Run: headless pygame with SDL's dummy video driver; simulated clock (each Clock.tick advances the game by its frame time, no real sleeping); random seed 0; keys injected as events and as key.get_pressed() state; no mouse input.
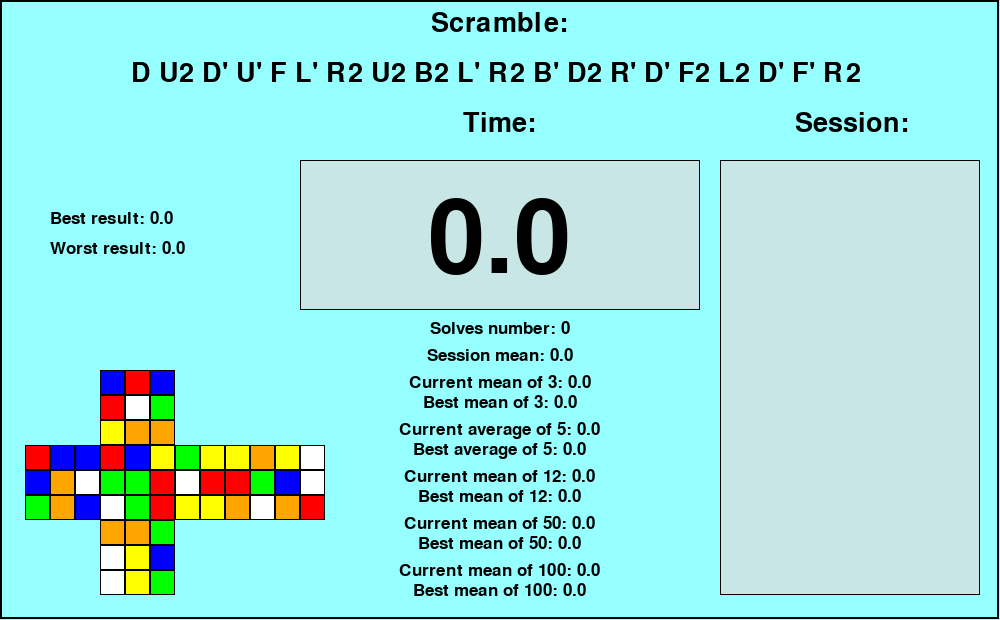
Frame 1 of 4 · flips 1–60 · no input
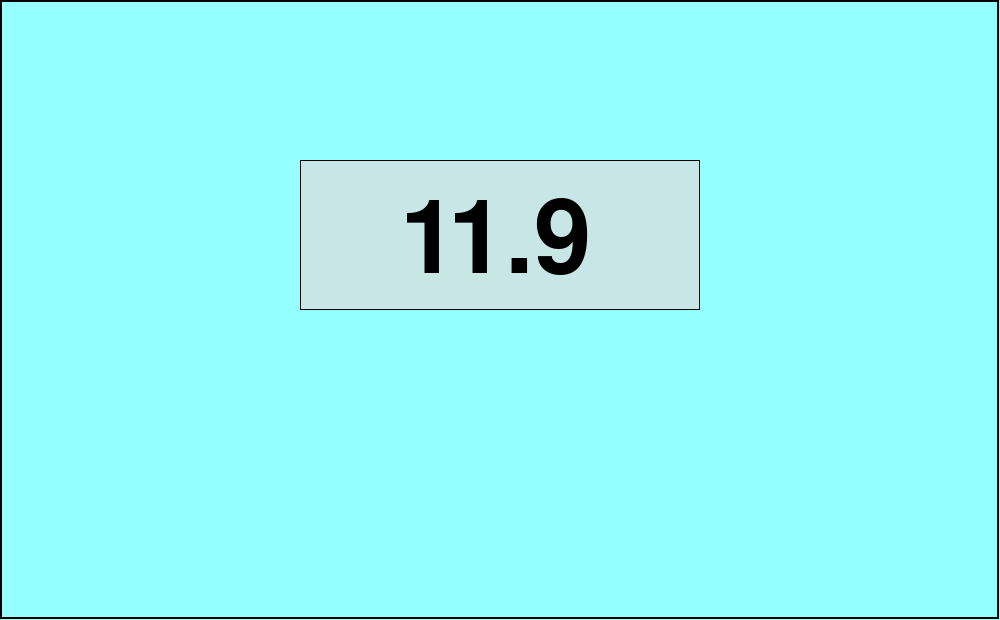
Frame 2 of 4 · flips 61–180 · tapped SPACE, RETURN · held RIGHT (→), D
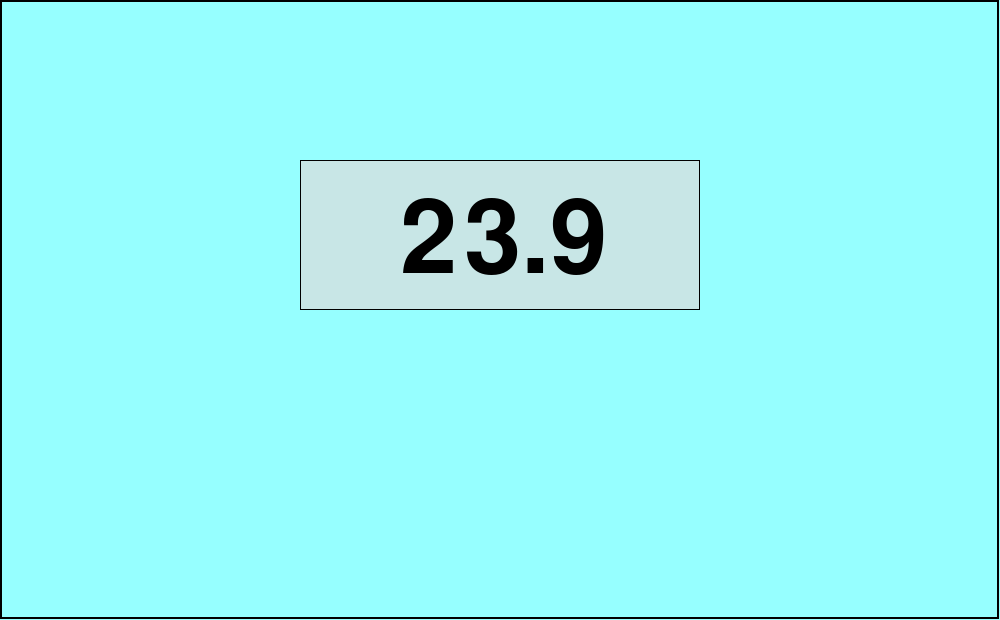
Frame 3 of 4 · flips 181–300 · held DOWN (↓), S
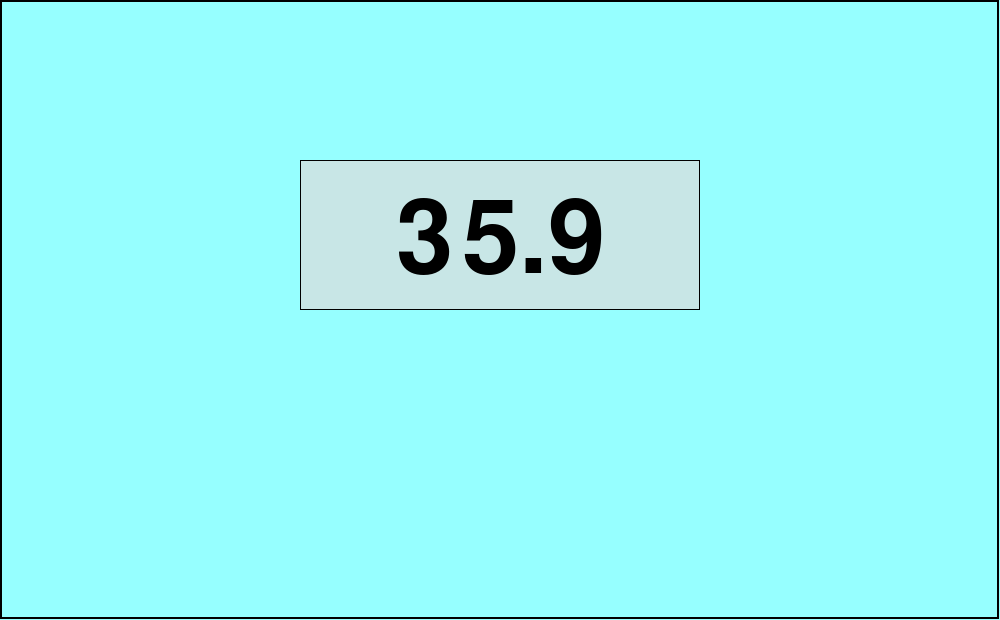
Frame 4 of 4 · flips 301–420 · held LEFT (←), A, UP (↑), W

The pygame program that drew these frames:

import pygame,random
pygame.init()

def generate_scramble():
    mass = [['R', "R'", 'R2'], ['L', "L'", 'L2'], ['U', "U'", 'U2'], ['D', "D'", 'D2'], ['F', "F'", 'F2'], ['B', "B'", 'B2']]
    s = ''
    a = random.choice(mass)
    b = []
    for i in range(20):
        a = random.choice(mass)
        while a == b:
            a = random.choice(mass)
        s += random.choice(a) + ' '
        b = a
    return s

def cube_sweep(scramble):

    def pochas(matr):
        matr2 = [['']*3 for i in range(3)]
        for i in range(3):
            for j in range(3):
                matr2[j][2-i] = matr[i][j]
        return matr2
    def protchas(matr):
        matr2 = [['']*3 for i in range(3)]
        for i in range(3):
            for j in range(3):
                matr2[2-j][i] = matr[i][j]
        return matr2

    def color(c):
        if c == 'З':
            color = (0,255,0)
        elif c == 'Б':
            color = (255,255,255)
        elif c == 'С':
            color = (0,0,255)
        elif c == 'Ж':
            color = (255,255,0)
        elif c == 'О':
            color = (255,165,0)
        elif c == 'К':
            color = (255,0,0)
        return color


    green = [['З'] * 3 for i in range(3)]
    white = [['Б'] * 3 for i in range(3)]
    red = [['К'] * 3 for i in range(3)]
    orange = [['О'] * 3 for i in range(3)]
    blue = [['С'] * 3 for i in range(3)]
    yellow = [['Ж'] * 3 for i in range(3)]

    scramble = scramble.split()

    for x in scramble:
        if x == 'R':
            for i in range(3):
                green[i][2], white[i][2], blue[2 - i][0], yellow[i][2] = yellow[i][2], green[i][2], white[i][2], \
                                                                         blue[2 - i][0]
            red = pochas(red)
        elif x == "R'":
            for i in range(3):
                green[i][2], white[i][2], blue[2 - i][0], yellow[i][2] = white[i][2], blue[2 - i][0], yellow[i][2], \
                                                                         green[i][2]
            red = protchas(red)
        elif x == 'R2':
            for j in range(2):
                for i in range(3):
                    green[i][2], white[i][2], blue[2 - i][0], yellow[i][2] = yellow[i][2], green[i][2], white[i][2], \
                                                                             blue[2 - i][0]
                red = pochas(red)
        elif x == 'L':
            for i in range(3):
                green[i][0], white[i][0], blue[2 - i][2], yellow[i][0] = white[i][0], blue[2 - i][2], yellow[i][0], \
                                                                         green[i][0]
            orange = pochas(orange)
        elif x == "L'":
            for i in range(3):
                green[i][0], white[i][0], blue[2 - i][2], yellow[i][0] = yellow[i][0], green[i][0], white[i][0], \
                                                                         blue[2 - i][2]
            orange = protchas(orange)
        elif x == 'L2':
            for j in range(2):
                for i in range(3):
                    green[i][0], white[i][0], blue[2 - i][2], yellow[i][0] = white[i][0], blue[2 - i][2], yellow[i][0], \
                                                                             green[i][0]
                orange = pochas(orange)
        elif x == 'U':
            for i in range(3):
                green[0][i], orange[0][i], blue[0][i], red[0][i] = red[0][i], green[0][i], orange[0][i], blue[0][i]
            white = pochas(white)
        elif x == "U'":
            for i in range(3):
                green[0][i], orange[0][i], blue[0][i], red[0][i] = orange[0][i], blue[0][i], red[0][i], green[0][i]
            white = protchas(white)
        elif x == 'U2':
            for j in range(2):
                for i in range(3):
                    green[0][i], orange[0][i], blue[0][i], red[0][i] = red[0][i], green[0][i], orange[0][i], blue[0][i]
                white = pochas(white)
        elif x == 'D':
            for i in range(3):
                green[2][i], orange[2][i], blue[2][i], red[2][i] = orange[2][i], blue[2][i], red[2][i], green[2][i]
            yellow = pochas(yellow)
        elif x == "D'":
            for i in range(3):
                green[2][i], orange[2][i], blue[2][i], red[2][i] = red[2][i], green[2][i], orange[2][i], blue[2][i]
            yellow = protchas(yellow)
        elif x == 'D2':
            for j in range(2):
                for i in range(3):
                    green[2][i], orange[2][i], blue[2][i], red[2][i] = orange[2][i], blue[2][i], red[2][i], green[2][i]
                yellow = pochas(yellow)
        elif x == 'F':
            for i in range(3):
                orange[i][2], white[2][2 - i], red[2 - i][0], yellow[0][i] = yellow[0][i], orange[i][2], white[2][
                    2 - i], red[2 - i][0]
            green = pochas(green)
        elif x == "F'":
            for i in range(3):
                orange[i][2], white[2][2 - i], red[2 - i][0], yellow[0][i] = white[2][2 - i], red[2 - i][0], yellow[0][
                    i], orange[i][2]
            green = protchas(green)
        elif x == 'F2':
            for j in range(2):
                for i in range(3):
                    orange[i][2], white[2][2 - i], red[2 - i][0], yellow[0][i] = yellow[0][i], orange[i][2], white[2][
                        2 - i], red[2 - i][0]
                green = pochas(green)
        elif x == 'B':
            for i in range(3):
                orange[i][0], white[0][2 - i], red[2 - i][2], yellow[2][i] = white[0][2 - i], red[2 - i][2], yellow[2][
                    i], orange[i][0]
            blue = pochas(blue)
        elif x == "B'":
            for i in range(3):
                orange[i][0], white[0][2 - i], red[2 - i][2], yellow[2][i] = yellow[2][i], orange[i][0], white[0][
                    2 - i], red[2 - i][2]
            blue = protchas(blue)
        elif x == 'B2':
            for j in range(2):
                for i in range(3):
                    orange[i][0], white[0][2 - i], red[2 - i][2], yellow[2][i] = white[0][2 - i], red[2 - i][2], \
                                                                                 yellow[2][i], orange[i][0]
                blue = pochas(blue)
    a = 25
    x0 = a
    x = 3 * a + x0
    y0 = y = 370
    for i in range(9):
        pygame.draw.rect(screen, color(white[i // 3][i % 3]), [x, y, a, a], 0)
        pygame.draw.rect(screen, (0,0,0), [x, y, a, a], 1)
        x += a
        if (i + 1) % 3 == 0:
            x = 3 * a + x0
            y += a
    x = x0
    for i in range(9):
        pygame.draw.rect(screen, color(orange[i // 3][i % 3]), [x, y, a, a], 0)
        pygame.draw.rect(screen, (0,0,0), [x, y, a, a], 1)
        x += a
        if (i + 1) % 3 == 0:
            x = x0
            y += a
    x += 3 * a
    y = 3 * a + y0
    for i in range(9):
        pygame.draw.rect(screen, color(green[i // 3][i % 3]), [x, y, a, a], 0)
        pygame.draw.rect(screen, (0,0,0), [x, y, a, a], 1)
        x += a
        if (i + 1) % 3 == 0:
            x = 3 * a + x0
            y += a
    x += 3 * a
    y = 3 * a + y0
    for i in range(9):
        pygame.draw.rect(screen, color(red[i // 3][i % 3]), [x, y, a, a], 0)
        pygame.draw.rect(screen, (0,0,0), [x, y, a, a], 1)
        x += a
        if (i + 1) % 3 == 0:
            x = 6 * a + x0
            y += a
    x += 3 * a
    y = 3 * a + y0
    for i in range(9):
        pygame.draw.rect(screen, color(blue[i // 3][i % 3]), [x, y, a, a], 0)
        pygame.draw.rect(screen, (0,0,0), [x, y, a, a], 1)
        x += a
        if (i + 1) % 3 == 0:
            x = 9 * a + x0
            y += a
    x = 3 * a + x0
    for i in range(9):
        pygame.draw.rect(screen, color(yellow[i // 3][i % 3]), [x, y, a, a], 0)
        pygame.draw.rect(screen, (0,0,0), [x, y, a, a], 1)
        x += a
        if (i + 1) % 3 == 0:
            x = 3 * a + x0
            y += a

def draw_session(session):
    for i in range(len(session)):
        text = font_session.render(str(session[i][0]), True, black)
        if session_y0 <= session[i][2] <= session_y0 + height_session:
            screen.blit(text, session[i][1:3])

def draw_information():
    text = font2.render('Time:', True, black)
    screen.blit(text, [(size[0] - text.get_width()) // 2, time_y - 80])

    text = font2.render('Scramble:', True, black)
    screen.blit(text, [(size[0] - text.get_width()) // 2, scramble_y - 50])

    text = font2.render('Session:', True, black)
    screen.blit(text, [session_x0 + 70, session_y0 - 55])

    text = font3.render('Solves number: ' + str(count), True, black)
    screen.blit(text, [(size[0] - text.get_width())//2, count_y])

    text = font3.render('Session mean: ' + str(mean), True, black)
    screen.blit(text, [(size[0] - text.get_width())//2, mean_y])

    text = font3.render('Current mean of 3: ' + str(mean_of3), True, black)
    screen.blit(text, [(size[0] - text.get_width())//2, mean_of3_y])

    text = font3.render('Best mean of 3: ' + str(best_mean_of3), True, black)
    screen.blit(text, [(size[0] - text.get_width())//2, best_mean_of3_y])

    text = font3.render('Current average of 5: ' + str(avg5), True, black)
    screen.blit(text, [(size[0] - text.get_width())//2, avg5_y])

    text = font3.render('Best average of 5: ' + str(avg5), True, black)
    screen.blit(text, [(size[0] - text.get_width())//2, best_avg5_y])

    text = font3.render('Current mean of 12: ' + str(mean_of12), True, black)
    screen.blit(text, [(size[0] - text.get_width())//2, mean_of12_y])

    text = font3.render('Best mean of 12: ' + str(best_mean_of12), True, black)
    screen.blit(text, [(size[0] - text.get_width()) // 2, best_mean_of12_y])

    text = font3.render('Current mean of 50: ' + str(mean_of50), True, black)
    screen.blit(text, [(size[0] - text.get_width()) // 2, mean_of50_y])

    text = font3.render('Best mean of 50: ' + str(best_mean_of50), True, black)
    screen.blit(text, [(size[0] - text.get_width()) // 2, best_mean_of50_y])

    text = font3.render('Current mean of 100: ' + str(mean_of100), True, black)
    screen.blit(text, [(size[0] - text.get_width()) // 2, mean_of100_y])

    text = font3.render('Best mean of 100: ' + str(best_mean_of100), True, black)
    screen.blit(text, [(size[0] - text.get_width()) // 2, best_mean_of100_y])

    text = font3.render('Best result: ' + str(best), True, black)
    screen.blit(text, best_xy)

    text = font3.render('Worst result: ' + str(worst), True, black)
    screen.blit(text, worst_xy)

def mean_all():
    mean = 0.0
    for i in session:
        mean += i[0]
    if count != 0:
        mean /= count
    return round(mean, 1)

def current_mean_of_3():
    mean = 0.0
    if count >= 3:
        for i in range(3):
            mean += session[count-1-i][0]
        mean /= 3
    return round(mean,1)

def current_avg_of5():
    avg = 0.0
    a = []
    if count >= 5:
        for i in range(5):
            avg += session[count-1-i][0]
            a.append(session[count-1-i][0])
        avg -= (max(a) + min(a))
        avg /= 3
    return round(avg,1)

def currrent_mean_of12():
    mean = 0.0
    if count >= 12:
        for i in range(12):
            mean += session[count-1-i][0]
        mean /= 12
    return round(mean,1)

def current_mean_of50():
    mean = 0.0
    if count >= 50:
        for i in range(50):
            mean += session[count-1-i][0]
        mean /= 50
    return round(mean,1)

def current_mean_of100():
    mean = 0.0
    if count >= 100:
        for i in range(100):
            mean += session[count-1-i][0]
        mean /= 100
    return round(mean, 1)


black = (0,0,0)
white = (255,255,255)
green = (0,255,0)
red = (255,0,0)
blue = (0,0,255)
yellow = (255,255,0)
cyan = (150,255,255)
grey = (200,230,230)
orange = (255,165,0)
brown = (139,69,19)
purple = (160,32,240)
DarkGreen = (0,128,0)

time_color = black

size = [1000, 620]
screen = pygame.display.set_mode(size)

done = True
main_done = True
done2 = False

font = pygame.font.Font(None, 150)
font2 = pygame.font.Font(None, 40)
font3 = pygame.font.Font(None, 25)
font_session = pygame.font.Font(None, 25)

clock = pygame.time.Clock()


while main_done:
    done2 = False
    done = True
    seconds = 0.0
    start = 0
    delete = 0

    time_y = 190
    scramble_y = time_y - 130
    scramble = generate_scramble()
    timer2 = str(seconds)
    text = font.render(timer2, True, time_color)
    time_x = (size[0] - text.get_width()) // 2
    length = text.get_width()

    session = []
    session_x0 = session_x = 725
    session_y0 = session_y = time_y - 25
    height_session = 435

    reserve = [0.0 for i in range(7)]

    dy = 20
    a = 7
    best = 0.0
    best_xy = [size[0]//2 - 450, session_y0 + 45]

    worst = 0.0
    worst_xy = [size[0]//2 - 450, session_y0 + 75]

    count = 0
    count_y = time_y + 130

    mean = 0.0
    mean_y = count_y + dy + a

    mean_of3 = 0.0
    mean_of3_y = mean_y + dy + a

    best_mean_of3 = 0.0
    best_mean_of3_y = mean_of3_y + dy

    avg5 = 0.0
    avg5_y = best_mean_of3_y + dy + a

    best_avg5 = 0.0
    best_avg5_y = avg5_y + dy

    mean_of12 = 0.0
    mean_of12_y = best_avg5_y + dy + a

    best_mean_of12 = 0.0
    best_mean_of12_y = mean_of12_y + dy

    mean_of50 = 0.0
    mean_of50_y = best_mean_of12_y + dy + a

    best_mean_of50 = 0.0
    best_mean_of50_y = mean_of50_y  + dy

    mean_of100 = 0.0
    mean_of100_y = best_mean_of50_y + dy + a

    best_mean_of100 = 0.0
    best_mean_of100_y = mean_of100_y + dy

    while done:
        for event in pygame.event.get():
            if event.type == pygame.QUIT:
                done = False
                main_done = False
            if event.type == pygame.KEYDOWN:
                if event.key == pygame.K_DELETE:
                    done = False
                if event.key == pygame.K_SPACE:
                    time_color = green
                if event.key == pygame.K_MINUS:
                    if len(session) != 0 and delete == 0:
                        session_x = session[len(session)-1][1]
                        session_y = session[len(session)-1][2]
                        if seconds == best:
                            best = reserve[0]
                        if seconds == worst:
                            worst = reserve[1]
                        if current_mean_of_3() == best_mean_of3:
                            best_mean_of3 = reserve[2]
                        if current_avg_of5() == best_avg5:
                            best_avg5 = reserve[3]
                        if currrent_mean_of12() == best_mean_of12:
                            best_mean_of12 = reserve[4]
                        if current_mean_of50() == best_mean_of50:
                            best_mean_of50 = reserve[5]
                        if current_mean_of100() == best_mean_of100:
                            best_mean_of100 = reserve[6]
                        session.pop()
                        seconds = 0.0
                        count -= 1
                        delete = 1
                if len(session) != 0 and session[0][2] < session_y0:
                    if event.key == pygame.K_UP:
                        for i in session:
                            i[2] += 20
                if len(session) != 0 and session[len(session)-1][2] > session_y0 + height_session:
                    if event.key == pygame.K_DOWN:
                        for i in session:
                            i[2] -= 20

            if event.type == pygame.KEYUP:
                if event.key == pygame.K_SPACE:
                    done2 = True
                    start = 1
                    time_color = black
                    start_ticks = pygame.time.get_ticks()
                    delete = 0

        while done2:
            for event in pygame.event.get():
                if event.type == pygame.QUIT:
                    done = False
                    done2 = False
                    main_done = False
                if event.type == pygame.KEYUP:
                    if event.key == pygame.K_SPACE:
                        done2 = False
                        start = 0
                        if session_x + font_session.render(str(seconds), True, black).get_width() >= 980:
                            session_x = session_x0
                            session_y += 22
                        if session_y > session_y0 + height_session:
                            for i in session:
                                i[2] -= 22
                            session_y -= 22
                        session.append([seconds,session_x, session_y])
                        session_x += 8 + font_session.render(str(seconds), True, black).get_width()
                        scramble = generate_scramble()
                        if seconds < best or best == 0.0:
                            reserve[0] = best
                            best = seconds
                        if seconds > worst:
                            reserve[1] = worst
                            worst = seconds
                        count += 1

            if start == 1:
                    seconds = ((pygame.time.get_ticks() - start_ticks)//100)/10

            if seconds >= 60:
                timer2 = "{0:01}:{1:02}.{2:01}".format(int(seconds)//60, int(seconds)%60, int(seconds%1*10))
            else:
                timer2 = str(seconds)
            text = font.render(timer2, True, time_color)

            if abs(length - text.get_width()) > 10:
                time_x = (size[0] - text.get_width()) // 2
            length = text.get_width()

            screen.fill(cyan)

            pygame.draw.rect(screen, black, [0,0, size[0]-1, size[1]-1], 2)

            pygame.draw.rect(screen, grey, [size[0] // 2 - 200, time_y - 30, 400, 150], 0)
            pygame.draw.rect(screen, black, [size[0] // 2 - 200, time_y - 30, 400, 150], 1)

            screen.blit(text, [time_x, time_y])

            pygame.display.flip()

            clock.tick(10)

        mean = mean_all()

        mean_of3 = current_mean_of_3()
        if mean_of3 < best_mean_of3 or best_mean_of3 == 0:
            reserve[2] = best_mean_of3
            best_mean_of3 = mean_of3

        avg5 = current_avg_of5()
        if avg5 < best_avg5 or best_avg5 == 0:
            reserve[3] = best_avg5
            best_avg5 = avg5

        mean_of12 = currrent_mean_of12()
        if mean_of12 < best_mean_of12 or best_mean_of12 == 0:
            reserve[4] = best_mean_of12
            best_mean_of12 = mean_of12

        mean_of50 = current_mean_of50()
        if mean_of50 < best_mean_of50 or best_mean_of50 == 0:
            reserve[5] = best_mean_of50
            best_mean_of50 = mean_of50

        mean_of100 = current_mean_of100()
        if mean_of100 < best_mean_of100 or best_mean_of100 == 0:
            reserve[6] = best_mean_of100
            best_mean_of100 = mean_of100



        screen.fill(cyan)

        pygame.draw.rect(screen, black, [0, 0, size[0]-1, size[1]-1], 2)

        pygame.draw.rect(screen, grey, [session_x0-5, session_y0-5, 260, height_session], 0)
        pygame.draw.rect(screen, black, [session_x0-5, session_y0-5, 260, height_session], 1)


        pygame.draw.rect(screen, grey, [size[0] // 2 - 200, time_y - 30, 400, 150], 0)
        pygame.draw.rect(screen, black, [size[0] // 2 - 200, time_y - 30, 400, 150], 1)

        text = font.render(str(seconds), True, time_color)
        screen.blit(text, [(size[0] - text.get_width()) // 2, time_y] )

        text = font2.render(scramble, True, black)
        screen.blit(text, [(size[0] - text.get_width())//2, scramble_y])

        cube_sweep(scramble)

        draw_session(session)

        draw_information()

        pygame.display.flip()

        clock.tick(100)
pygame.quit()
